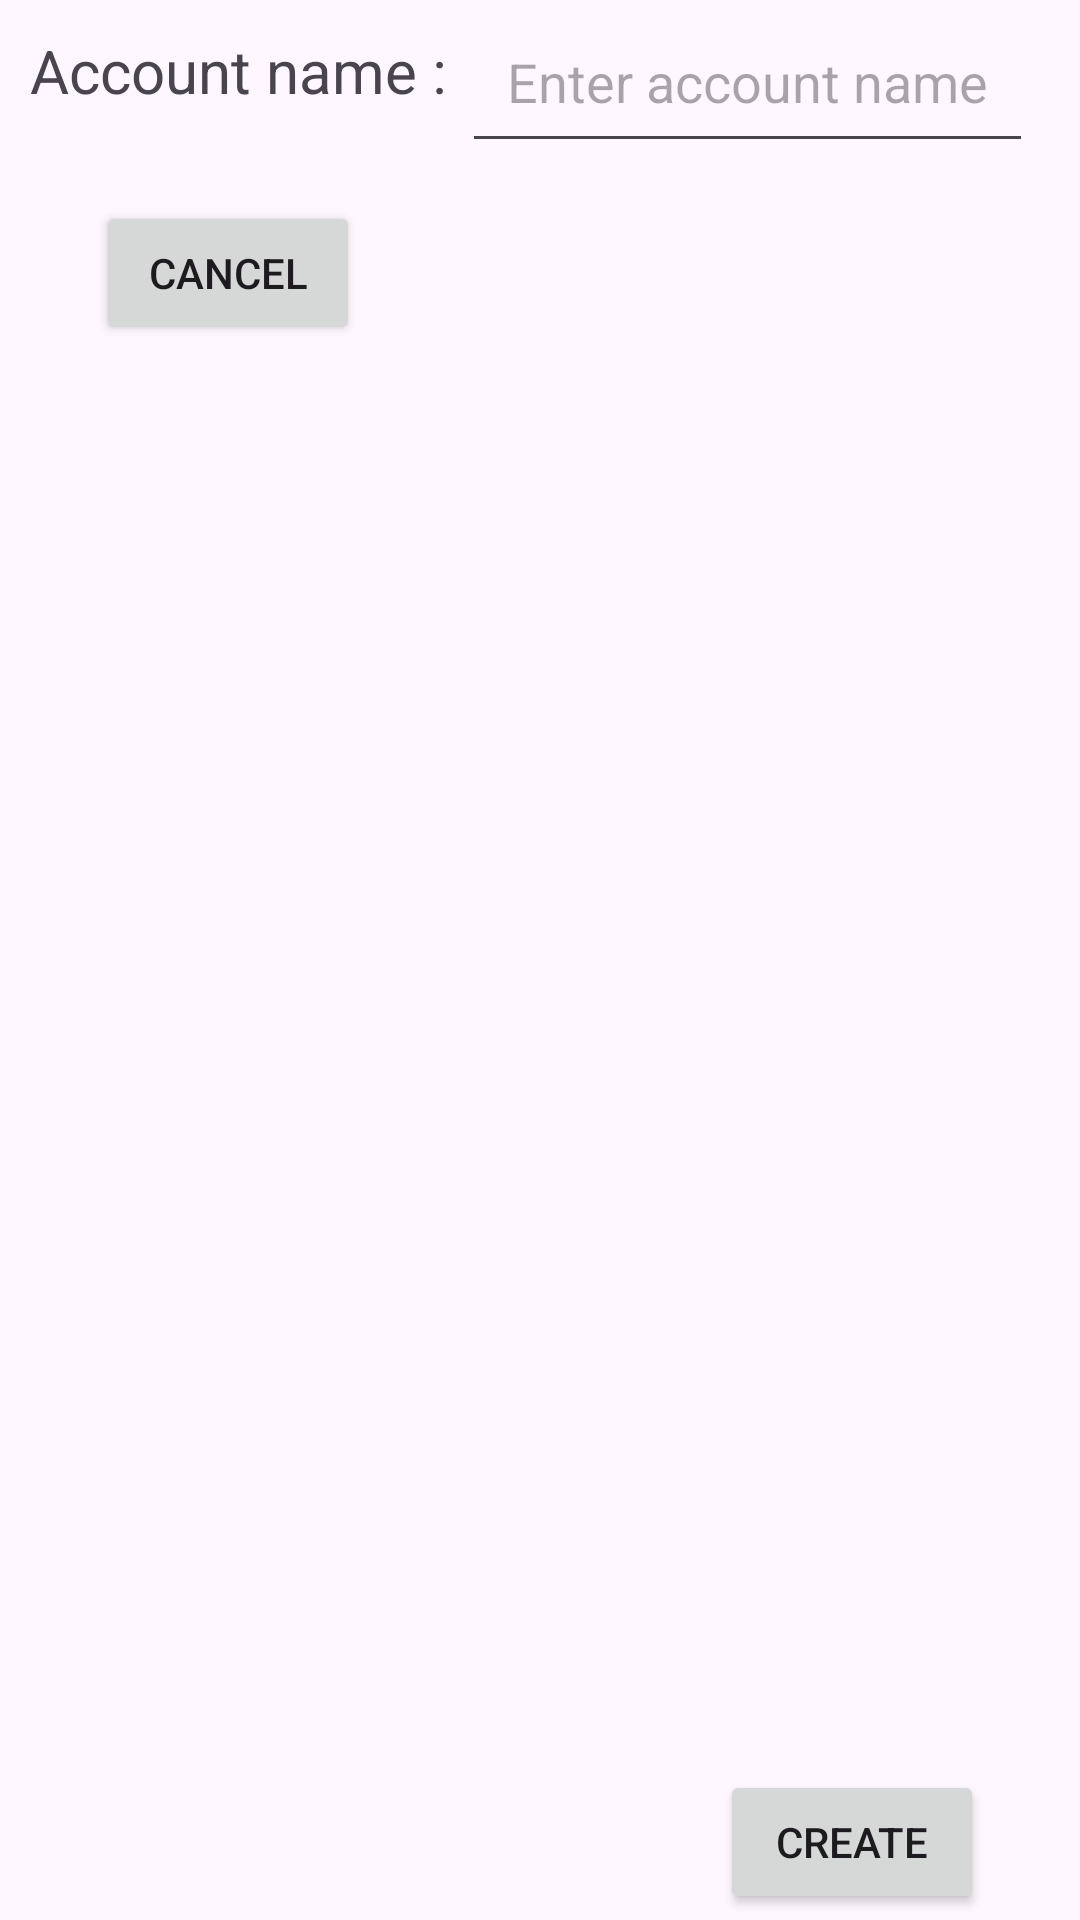

Android layout source for this screen:
<!-- AndroidManifest.xml: application theme Theme.Moneymind -->
<!-- res/layout/add_accounts.xml -->
<?xml version="1.0" encoding="utf-8"?>
<androidx.constraintlayout.widget.ConstraintLayout xmlns:android="http://schemas.android.com/apk/res/android"
    xmlns:app="http://schemas.android.com/apk/res-auto"
    xmlns:tools="http://schemas.android.com/tools"
    android:layout_width="match_parent"
    android:layout_height="wrap_content"
    android:gravity="center"
    android:orientation="vertical">


    <Button
        android:id="@+id/create_account"
        android:layout_width="wrap_content"
        android:layout_height="wrap_content"
        android:layout_marginEnd="32dp"
        android:layout_marginBottom="2dp"
        android:text="Create"
        app:layout_constraintBottom_toBottomOf="parent"
        app:layout_constraintEnd_toEndOf="parent" />

    <TextView
        android:id="@+id/account_name_textview"
        android:layout_width="wrap_content"
        android:layout_height="wrap_content"
        android:layout_margin="10dp"

        android:text="Account name : "
        android:textAlignment="center"
        android:textSize="20dp"
        app:layout_constraintStart_toStartOf="parent"
        app:layout_constraintTop_toTopOf="parent" />

    <EditText
        android:id="@+id/account_name_edittext"
        android:layout_width="wrap_content"
        android:layout_height="wrap_content"
        android:hint="Enter account name"
        android:padding="15dp"
        android:textAlignment="center"
        app:layout_constraintStart_toEndOf="@+id/account_name_textview"
        app:layout_constraintTop_toTopOf="parent" />

    <Button
        android:id="@+id/cancel_account"
        android:layout_width="wrap_content"
        android:layout_height="wrap_content"
        android:layout_marginStart="32dp"
        android:layout_marginTop="30dp"
        android:text="Cancel"
        app:layout_constraintStart_toStartOf="parent"
        app:layout_constraintTop_toBottomOf="@+id/account_name_textview" />


</androidx.constraintlayout.widget.ConstraintLayout>
<!-- resources referenced by this layout -->
<resources>
  <style name="Theme.Moneymind" parent="Base.Theme.Moneymind">
  
          <item name="colorPrimary">@color/activity_background</item>
  
      </style>
  <style name="Base.Theme.Moneymind" parent="Theme.Material3.DayNight.NoActionBar">
          
  
  
  
      </style>
  <color name="activity_background">#03A9F4</color>
</resources>
